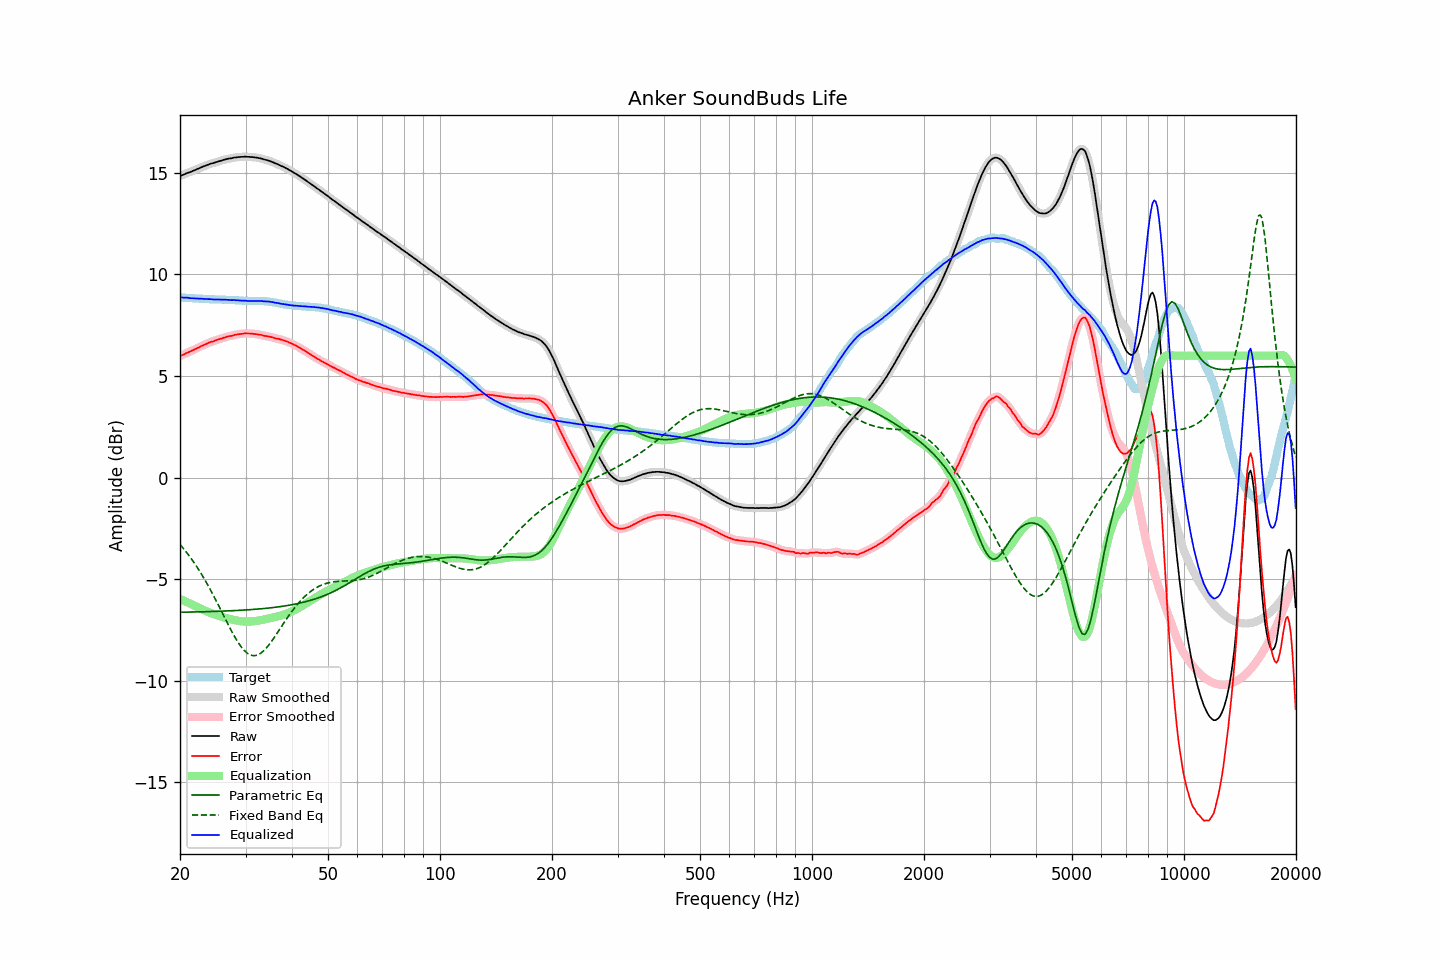

The data file committed next to this chart (first rows):
frequency, raw, error, smoothed, error_smoothed, equalization, parametric_eq, fixed_band_eq, equalized_raw, equalized_smoothed, target
20.00, 14.84, 5.97, 14.84, 5.97, -5.97, -6.63, -3.29, 8.87, 8.87, 8.87
20.20, 14.88, 6.01, 14.88, 6.01, -6.01, -6.63, -3.39, 8.87, 8.87, 8.87
20.40, 14.91, 6.05, 14.91, 6.05, -6.05, -6.63, -3.48, 8.86, 8.87, 8.86
20.61, 14.94, 6.08, 14.95, 6.09, -6.08, -6.63, -3.58, 8.86, 8.86, 8.86
20.81, 14.98, 6.13, 14.98, 6.13, -6.12, -6.63, -3.68, 8.86, 8.86, 8.85
21.02, 15.01, 6.16, 15.01, 6.16, -6.16, -6.63, -3.78, 8.85, 8.85, 8.85
21.23, 15.03, 6.19, 15.04, 6.20, -6.20, -6.62, -3.88, 8.84, 8.84, 8.84
21.44, 15.06, 6.22, 15.07, 6.23, -6.23, -6.62, -3.99, 8.83, 8.83, 8.84
21.66, 15.10, 6.27, 15.10, 6.27, -6.27, -6.62, -4.10, 8.83, 8.83, 8.83
21.87, 15.13, 6.31, 15.13, 6.31, -6.31, -6.62, -4.22, 8.82, 8.82, 8.83
22.09, 15.16, 6.35, 15.16, 6.35, -6.35, -6.62, -4.34, 8.82, 8.82, 8.82
22.31, 15.20, 6.39, 15.20, 6.38, -6.38, -6.62, -4.46, 8.82, 8.81, 8.82
22.54, 15.23, 6.42, 15.23, 6.42, -6.42, -6.61, -4.58, 8.81, 8.81, 8.81
22.76, 15.27, 6.47, 15.27, 6.46, -6.46, -6.61, -4.71, 8.81, 8.81, 8.80
22.99, 15.30, 6.50, 15.30, 6.50, -6.50, -6.61, -4.84, 8.80, 8.80, 8.80
23.22, 15.33, 6.54, 15.33, 6.54, -6.54, -6.61, -4.97, 8.80, 8.80, 8.79
23.45, 15.36, 6.57, 15.36, 6.57, -6.57, -6.61, -5.11, 8.79, 8.79, 8.79
23.69, 15.39, 6.60, 15.39, 6.61, -6.60, -6.60, -5.25, 8.79, 8.79, 8.79
23.92, 15.42, 6.64, 15.42, 6.64, -6.64, -6.60, -5.39, 8.79, 8.79, 8.78
24.16, 15.45, 6.67, 15.45, 6.67, -6.67, -6.60, -5.54, 8.79, 8.78, 8.78
24.40, 15.47, 6.69, 15.47, 6.70, -6.70, -6.60, -5.69, 8.78, 8.78, 8.78
24.65, 15.49, 6.71, 15.49, 6.72, -6.72, -6.59, -5.84, 8.77, 8.77, 8.78
24.89, 15.52, 6.76, 15.52, 6.75, -6.75, -6.59, -5.99, 8.77, 8.77, 8.77
25.14, 15.54, 6.78, 15.54, 6.78, -6.78, -6.59, -6.15, 8.76, 8.77, 8.77
25.39, 15.57, 6.81, 15.57, 6.80, -6.80, -6.59, -6.30, 8.77, 8.76, 8.76
25.65, 15.59, 6.83, 15.59, 6.83, -6.83, -6.58, -6.46, 8.76, 8.76, 8.76
25.91, 15.61, 6.85, 15.62, 6.85, -6.86, -6.58, -6.62, 8.76, 8.76, 8.76
26.16, 15.64, 6.88, 15.64, 6.88, -6.88, -6.58, -6.78, 8.76, 8.76, 8.76
26.43, 15.66, 6.90, 15.66, 6.90, -6.90, -6.57, -6.94, 8.76, 8.76, 8.76
26.69, 15.68, 6.93, 15.68, 6.93, -6.92, -6.57, -7.09, 8.76, 8.76, 8.75
26.96, 15.70, 6.95, 15.70, 6.95, -6.95, -6.57, -7.25, 8.76, 8.75, 8.75
27.23, 15.71, 6.96, 15.71, 6.96, -6.97, -6.56, -7.40, 8.74, 8.75, 8.75
27.50, 15.72, 6.98, 15.73, 6.98, -6.99, -6.56, -7.55, 8.74, 8.74, 8.75
27.77, 15.74, 7.00, 15.74, 7.00, -7.00, -6.56, -7.70, 8.74, 8.74, 8.74
28.05, 15.76, 7.03, 15.76, 7.02, -7.02, -6.55, -7.84, 8.74, 8.74, 8.73
28.33, 15.76, 7.03, 15.77, 7.04, -7.04, -6.55, -7.97, 8.73, 8.73, 8.73
28.62, 15.78, 7.05, 15.78, 7.05, -7.05, -6.54, -8.10, 8.73, 8.73, 8.73
28.90, 15.78, 7.06, 15.78, 7.06, -7.06, -6.54, -8.22, 8.72, 8.72, 8.72
29.19, 15.79, 7.08, 15.79, 7.07, -7.08, -6.53, -8.33, 8.72, 8.72, 8.72
29.48, 15.79, 7.08, 15.80, 7.09, -7.08, -6.53, -8.43, 8.71, 8.71, 8.71
29.78, 15.80, 7.10, 15.80, 7.09, -7.09, -6.53, -8.52, 8.71, 8.71, 8.70
30.08, 15.80, 7.10, 15.80, 7.10, -7.09, -6.52, -8.59, 8.71, 8.70, 8.70
30.38, 15.79, 7.09, 15.80, 7.10, -7.10, -6.51, -8.66, 8.70, 8.70, 8.70
30.68, 15.79, 7.09, 15.79, 7.09, -7.09, -6.51, -8.71, 8.70, 8.70, 8.70
30.99, 15.78, 7.09, 15.78, 7.09, -7.09, -6.50, -8.74, 8.69, 8.69, 8.69
31.30, 15.78, 7.09, 15.78, 7.08, -7.08, -6.50, -8.76, 8.70, 8.70, 8.69
31.61, 15.77, 7.07, 15.77, 7.07, -7.08, -6.49, -8.77, 8.70, 8.70, 8.70
31.93, 15.76, 7.06, 15.76, 7.06, -7.07, -6.49, -8.76, 8.70, 8.70, 8.70
32.24, 15.75, 7.06, 15.75, 7.05, -7.05, -6.48, -8.74, 8.70, 8.70, 8.70
32.57, 15.73, 7.04, 15.74, 7.04, -7.04, -6.47, -8.71, 8.69, 8.70, 8.69
32.89, 15.72, 7.03, 15.72, 7.03, -7.02, -6.47, -8.66, 8.70, 8.69, 8.69
33.22, 15.70, 7.01, 15.70, 7.01, -7.01, -6.46, -8.60, 8.69, 8.69, 8.69
33.55, 15.67, 6.99, 15.68, 6.99, -6.99, -6.45, -8.53, 8.68, 8.68, 8.69
33.89, 15.65, 6.97, 15.65, 6.97, -6.98, -6.44, -8.45, 8.67, 8.67, 8.68
34.23, 15.63, 6.96, 15.63, 6.96, -6.96, -6.44, -8.37, 8.67, 8.67, 8.67
34.57, 15.61, 6.95, 15.61, 6.95, -6.94, -6.43, -8.27, 8.67, 8.67, 8.67
34.92, 15.58, 6.93, 15.58, 6.93, -6.93, -6.42, -8.17, 8.66, 8.66, 8.65
35.27, 15.55, 6.91, 15.55, 6.91, -6.91, -6.41, -8.06, 8.64, 8.64, 8.64
35.62, 15.52, 6.90, 15.52, 6.89, -6.89, -6.40, -7.95, 8.63, 8.63, 8.63
35.97, 15.48, 6.86, 15.49, 6.87, -6.87, -6.39, -7.83, 8.61, 8.61, 8.62
... 635 more rows
